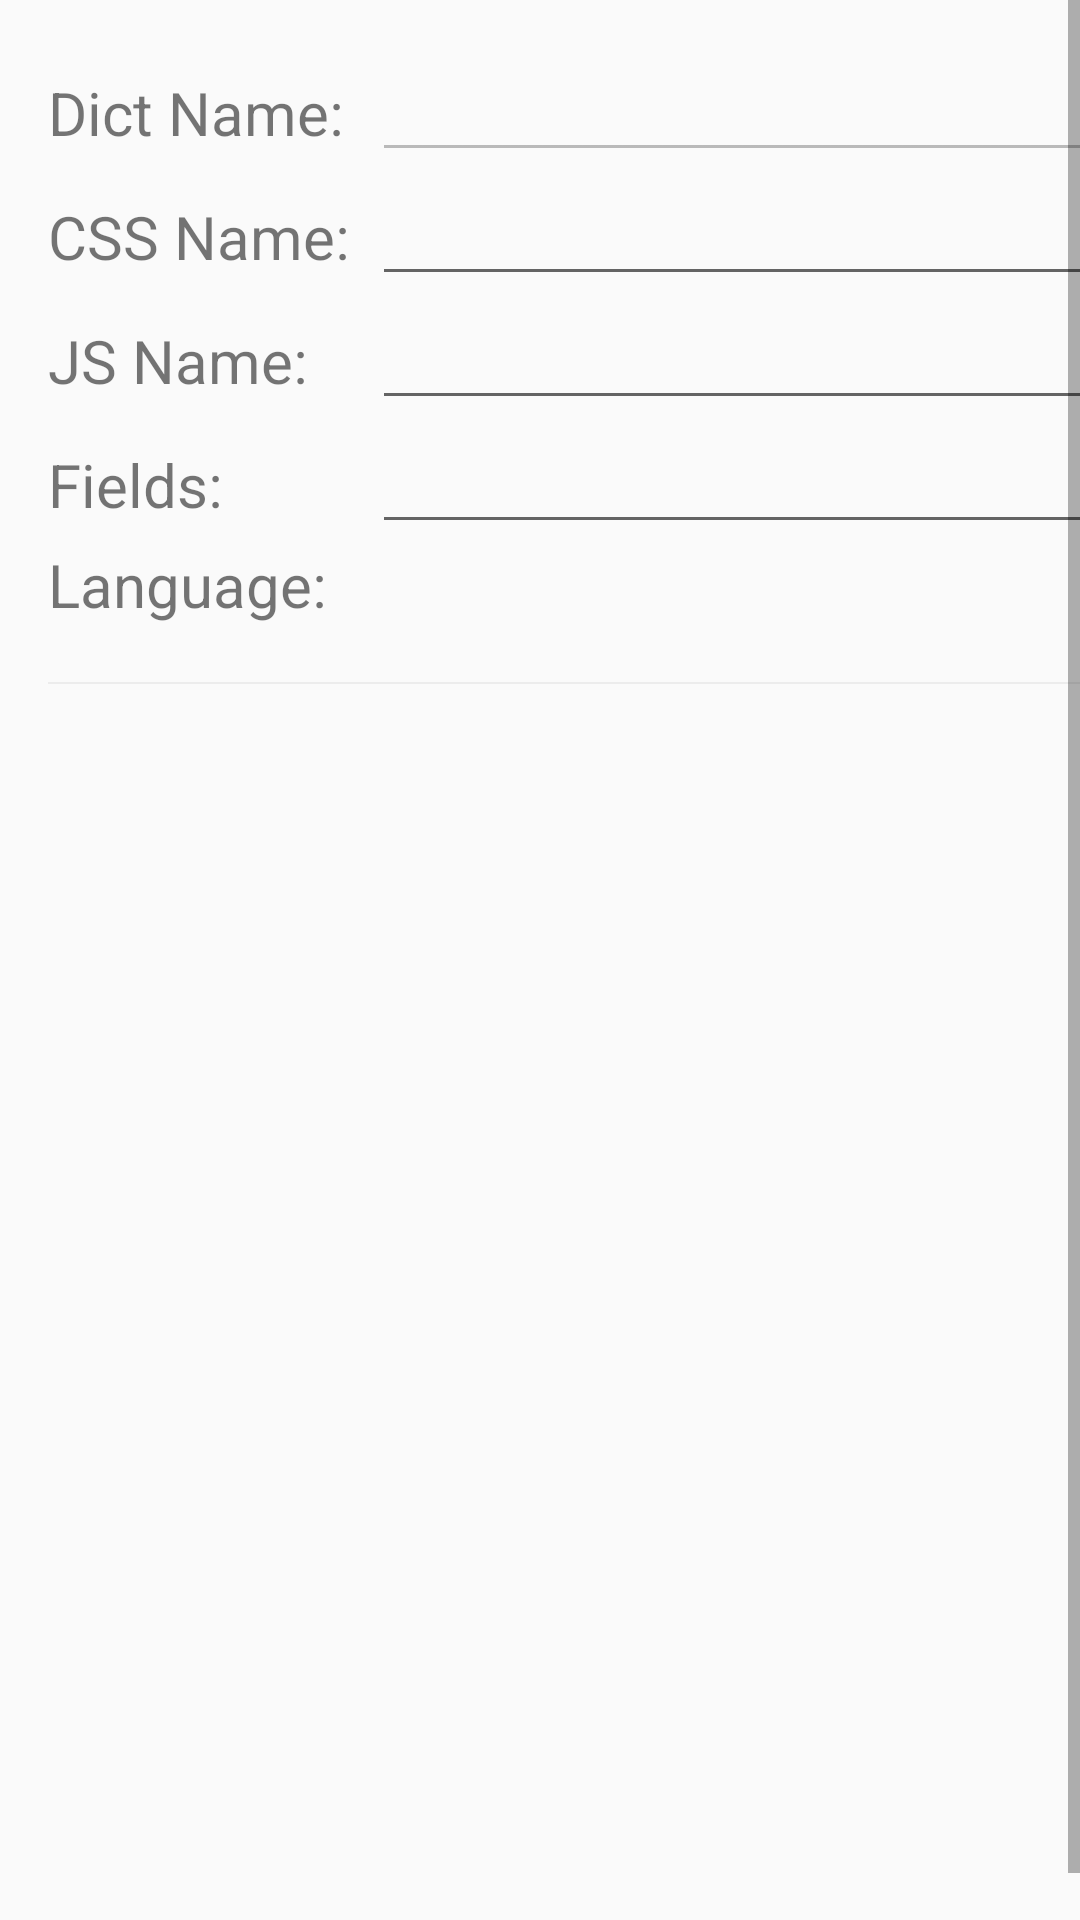

Layout XML and referenced resources for this Android screen:
<!-- AndroidManifest.xml: application theme AppTheme -->
<!-- res/layout/activity_mdict_editor.xml -->
<?xml version="1.0" encoding="utf-8"?>
<ScrollView
    android:layout_width="match_parent"
    android:layout_height="match_parent"
    android:fillViewport="true"
    xmlns:app="http://schemas.android.com/apk/res-auto"
    xmlns:tools="http://schemas.android.com/tools"
    xmlns:android="http://schemas.android.com/apk/res/android"
    >
        <LinearLayout
            android:layout_width="match_parent"
            android:layout_height="match_parent"
            android:orientation="vertical"
            android:layout_marginLeft="12dp"
            android:layout_marginRight="12dp"
            android:layout_margin="16dp"
            >
            <LinearLayout
                android:layout_width="match_parent"
                android:layout_height="wrap_content"
                android:orientation="horizontal"
                >
                <TextView
                    android:layout_width="0dp"
                    android:layout_weight="3"
                    android:layout_height="wrap_content"
                    android:text="@string/tv_locator_dict_name"
                    android:textSize="20sp"
                    />
                <EditText
                    android:layout_width="0dp"
                    android:layout_weight="7"
                    android:layout_height="wrap_content"
                    android:id="@+id/et_mdict_name"
                    android:inputType="textMultiLine"
                    android:imeOptions="actionDone"
                    android:enabled="false"
                    />
            </LinearLayout>
            <LinearLayout
                android:layout_width="match_parent"
                android:layout_height="wrap_content"
                android:orientation="horizontal"
                >
                <TextView
                    android:layout_width="0dp"
                    android:layout_weight="3"
                    android:layout_height="wrap_content"
                    android:text="@string/tv_locator_css_name"
                    android:textSize="20sp"
                    />
                <EditText
                    android:layout_width="0dp"
                    android:layout_weight="7"
                    android:layout_height="wrap_content"
                    android:id="@+id/et_css_name"
                    android:inputType="textMultiLine"
                    android:imeOptions="actionDone"
                    android:enabled="true"
                    />
            </LinearLayout>
            <LinearLayout
                android:layout_width="match_parent"
                android:layout_height="wrap_content"
                android:orientation="horizontal"
                >
                <TextView
                    android:layout_width="0dp"
                    android:layout_weight="3"
                    android:layout_height="wrap_content"
                    android:text="@string/tv_locator_js_name"
                    android:textSize="20sp"
                    />
                <EditText
                    android:layout_width="0dp"
                    android:layout_weight="7"
                    android:layout_height="wrap_content"
                    android:id="@+id/et_js_name"
                    android:inputType="textMultiLine"
                    android:imeOptions="actionDone"
                    android:enabled="true"
                    />
            </LinearLayout>
            <LinearLayout
                android:layout_width="match_parent"
                android:layout_height="wrap_content"
                android:orientation="horizontal"
                >
                <TextView
                    android:layout_width="0dp"
                    android:layout_weight="3"
                    android:layout_height="wrap_content"
                    android:text="@string/tv_mdict_custom_fields"
                    android:textSize="20sp"
                    />
                <EditText
                    android:layout_width="0dp"
                    android:layout_weight="7"
                    android:layout_height="wrap_content"
                    android:id="@+id/et_mdict_custom_fields"
                    android:inputType="textMultiLine"
                    android:imeOptions="actionDone"
                    android:enabled="true"
                    />
            </LinearLayout>
            <LinearLayout
                android:layout_width="match_parent"
                android:layout_height="wrap_content">
                <TextView
                    android:layout_width="0dp"
                    android:layout_weight="3"
                    android:layout_height="wrap_content"
                    android:text="@string/tv_choose_language_name"
                    android:textSize="20sp"
                    />
                <Spinner
                    android:layout_width="0dp"
                    android:layout_height="wrap_content"
                    android:layout_weight="7"
                    android:scrollbars="none"
                    android:background="@null"
                    android:id="@+id/language_name_spinner"
                    >
                </Spinner>
            </LinearLayout>
            <TextView
                android:layout_width="match_parent"
                android:layout_height="wrap_content"
                android:id="@+id/text_view_mdict_introduction"
                />

            <View style="@style/Divider"/>
        </LinearLayout>
    </ScrollView>
<!-- resources referenced by this layout -->
<resources>
  <string name="tv_choose_language_name">语言：</string>
  <string name="tv_locator_css_name">CSS文件：</string>
  <string name="tv_locator_dict_name">词典名：</string>
  <string name="tv_locator_js_name">JS文件：</string>
  <string name="tv_mdict_custom_fields">自定义项：</string>
  <style name="Divider">
          <item name="android:layout_width">match_parent</item>
          <item name="android:layout_height">2px</item>
          <item name="android:background">@color/divider</item>
      </style>
  <style name="AppTheme" parent="Theme.MaterialComponents.Light.DarkActionBar.Bridge">
      
          <item name="colorPrimary">@color/colorPrimary</item>
          <item name="colorPrimaryDark">@color/colorPrimaryDark</item>
          <item name="colorAccent">@color/colorAccent</item>
          <item name="color_footer_background">@color/footer_background</item>
          <item name="color_footer_pressed">@color/footer_pressed</item>
          <item name="android:forceDarkAllowed" tools:targetApi="q">true</item>
      </style>
  <color name="divider">#cee9e9e9</color>
  <color name="colorPrimary">#227D51</color>
  <color name="colorPrimaryDark">#2D6D4B</color>
  <color name="colorAccent">#3B9465</color>
  <color name="footer_background">#E0E0E0</color>
  <color name="footer_pressed">#4f8069</color>
</resources>
